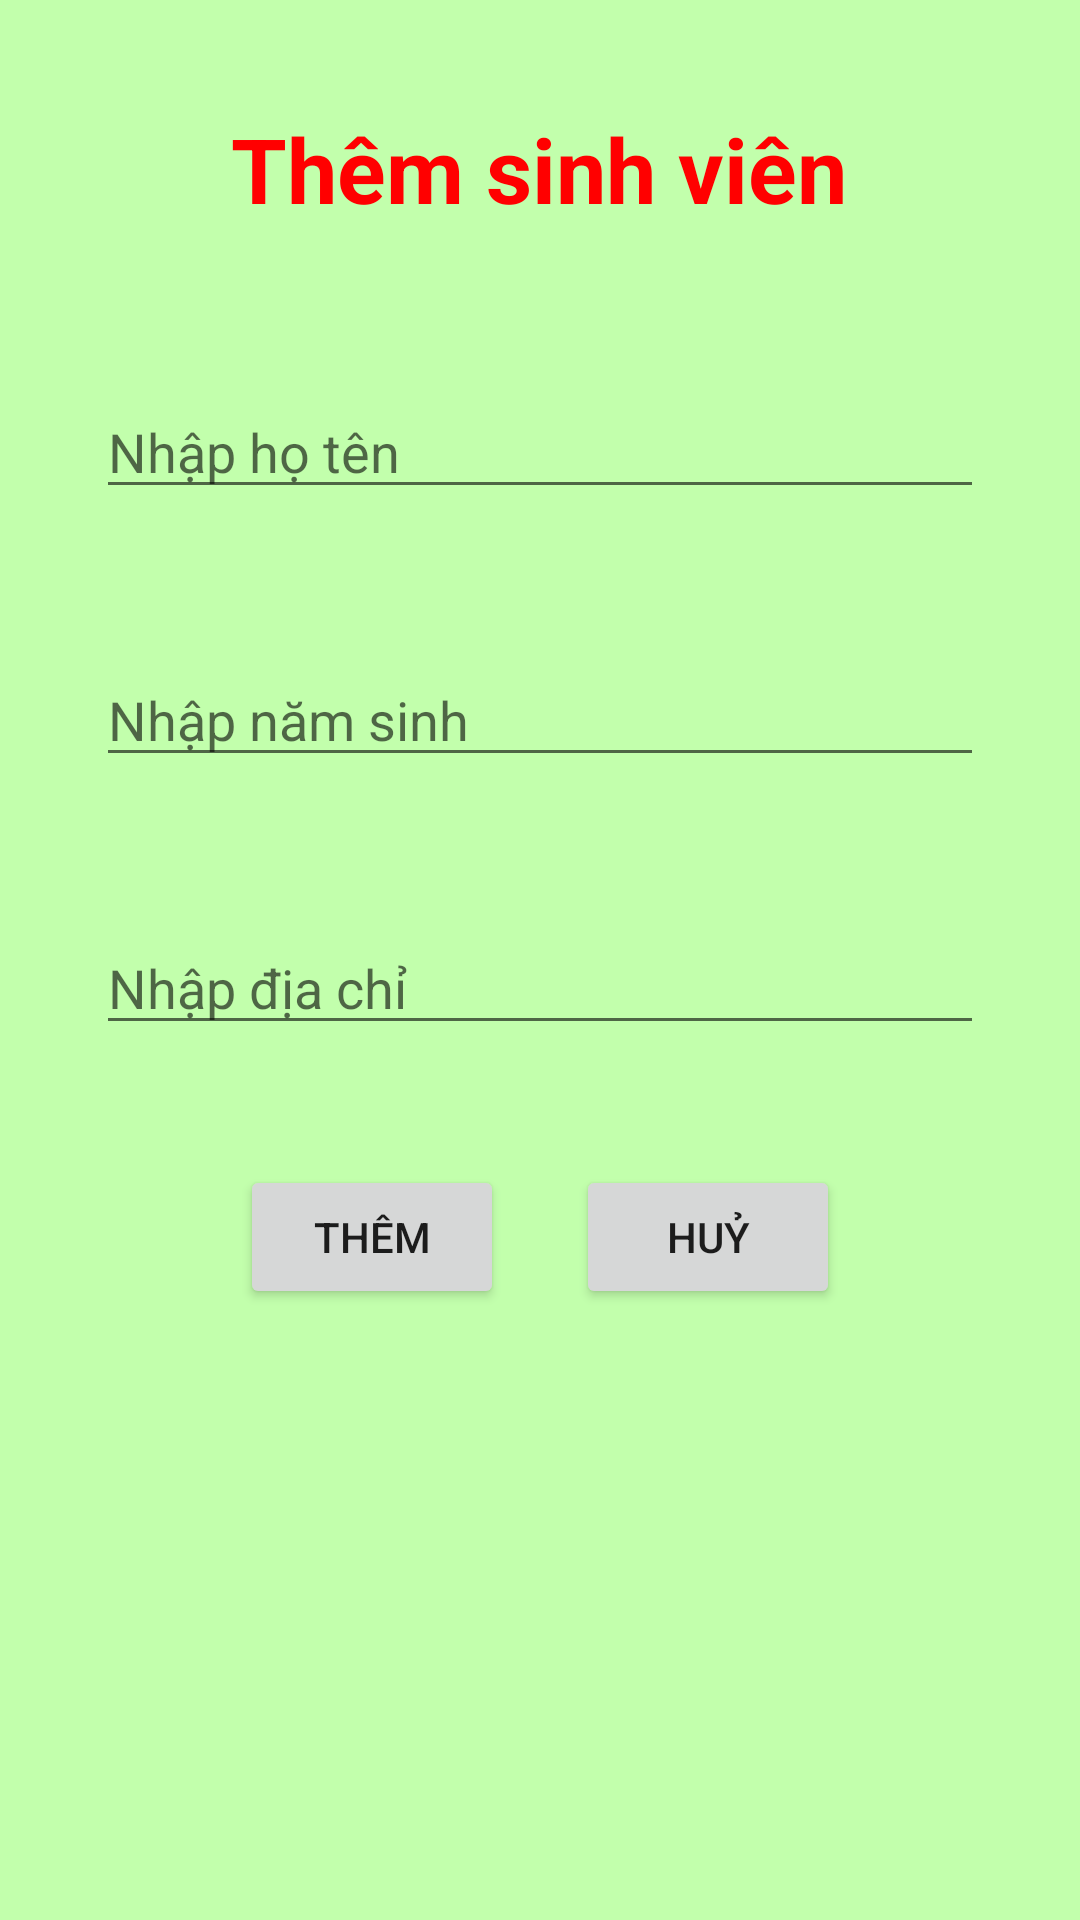

Android layout source for this screen:
<!-- AndroidManifest.xml: application theme Theme.AndroidWebserviceKPT -->
<!-- res/layout/activity_add_sinh_vien.xml -->
<?xml version="1.0" encoding="utf-8"?>
<androidx.constraintlayout.widget.ConstraintLayout xmlns:android="http://schemas.android.com/apk/res/android"
    xmlns:app="http://schemas.android.com/apk/res-auto"
    xmlns:tools="http://schemas.android.com/tools"
    android:layout_width="match_parent"
    android:background="#C2FFAC"
    android:layout_height="match_parent"
    tools:context=".AddSinhVienActivity">

    <TextView
        android:id="@+id/textView"
        android:layout_width="wrap_content"
        android:layout_height="wrap_content"
        android:layout_marginTop="36dp"
        android:text="Thêm sinh viên"
        android:textColor="#FF00"
        android:textSize="30sp"
        android:textStyle="bold"
        app:layout_constraintEnd_toEndOf="parent"
        app:layout_constraintHorizontal_bias="0.498"
        app:layout_constraintStart_toStartOf="parent"
        app:layout_constraintTop_toTopOf="parent" />

    <EditText
        android:id="@+id/edt_themhoten"
        android:layout_width="0dp"
        android:layout_height="wrap_content"
        android:layout_marginStart="32dp"
        android:layout_marginTop="52dp"
        android:layout_marginEnd="32dp"
        android:ems="10"
        android:inputType="textPersonName"
        android:hint="Nhập họ tên"
        app:layout_constraintEnd_toEndOf="parent"
        app:layout_constraintStart_toStartOf="parent"
        app:layout_constraintTop_toBottomOf="@+id/textView" />

    <EditText
        android:id="@+id/edt_themnamsinh"
        android:layout_width="0dp"
        android:layout_height="wrap_content"
        android:layout_marginStart="32dp"
        android:layout_marginTop="48dp"
        android:layout_marginEnd="32dp"
        android:ems="10"
        android:inputType="number"
        android:hint="Nhập năm sinh"
        app:layout_constraintEnd_toEndOf="parent"
        app:layout_constraintStart_toStartOf="parent"
        app:layout_constraintTop_toBottomOf="@+id/edt_themhoten" />

    <EditText
        android:id="@+id/edt_themdiachi"
        android:layout_width="0dp"
        android:layout_height="wrap_content"
        android:layout_marginStart="32dp"
        android:layout_marginTop="48dp"
        android:layout_marginEnd="32dp"
        android:ems="10"
        android:inputType="textPersonName"
        android:hint="Nhập địa chỉ"
        app:layout_constraintEnd_toEndOf="parent"
        app:layout_constraintHorizontal_bias="0.497"
        app:layout_constraintStart_toStartOf="parent"
        app:layout_constraintTop_toBottomOf="@+id/edt_themnamsinh" />

    <Button
        android:id="@+id/btn_them"
        android:layout_width="wrap_content"
        android:layout_height="wrap_content"
        android:layout_marginStart="80dp"
        android:layout_marginTop="40dp"
        android:text="Thêm"
        app:layout_constraintStart_toStartOf="parent"
        app:layout_constraintTop_toBottomOf="@+id/edt_themdiachi" />

    <Button
        android:id="@+id/btn_huy"
        android:layout_width="wrap_content"
        android:layout_height="wrap_content"
        android:layout_marginTop="40dp"
        android:layout_marginEnd="80dp"
        android:text="Huỷ"
        app:layout_constraintEnd_toEndOf="parent"
        app:layout_constraintTop_toBottomOf="@+id/edt_themdiachi" />
</androidx.constraintlayout.widget.ConstraintLayout>
<!-- resources referenced by this layout -->
<resources>
  <style name="Theme.AndroidWebserviceKPT" parent="Theme.AppCompat.DayNight.DarkActionBar">
          
          <item name="colorPrimary">@color/purple_500</item>
          <item name="colorPrimaryVariant">@color/purple_700</item>
          <item name="colorOnPrimary">@color/white</item>
          
          <item name="colorSecondary">@color/teal_200</item>
          <item name="colorSecondaryVariant">@color/teal_700</item>
          <item name="colorOnSecondary">@color/black</item>
          
          <item name="android:statusBarColor" tools:targetApi="l">?attr/colorPrimaryVariant</item>
          
      </style>
  <!-- not gathered from this repository: default colours our renderer supplied (Android Studio template values) -->
  <color name="purple_500">#FF6200EE</color>
  <color name="purple_700">#FF3700B3</color>
  <color name="teal_200">#FF03DAC5</color>
  <color name="teal_700">#FF018786</color>
  <color name="black">#FF000000</color>
  <color name="white">#FFFFFFFF</color>
</resources>
